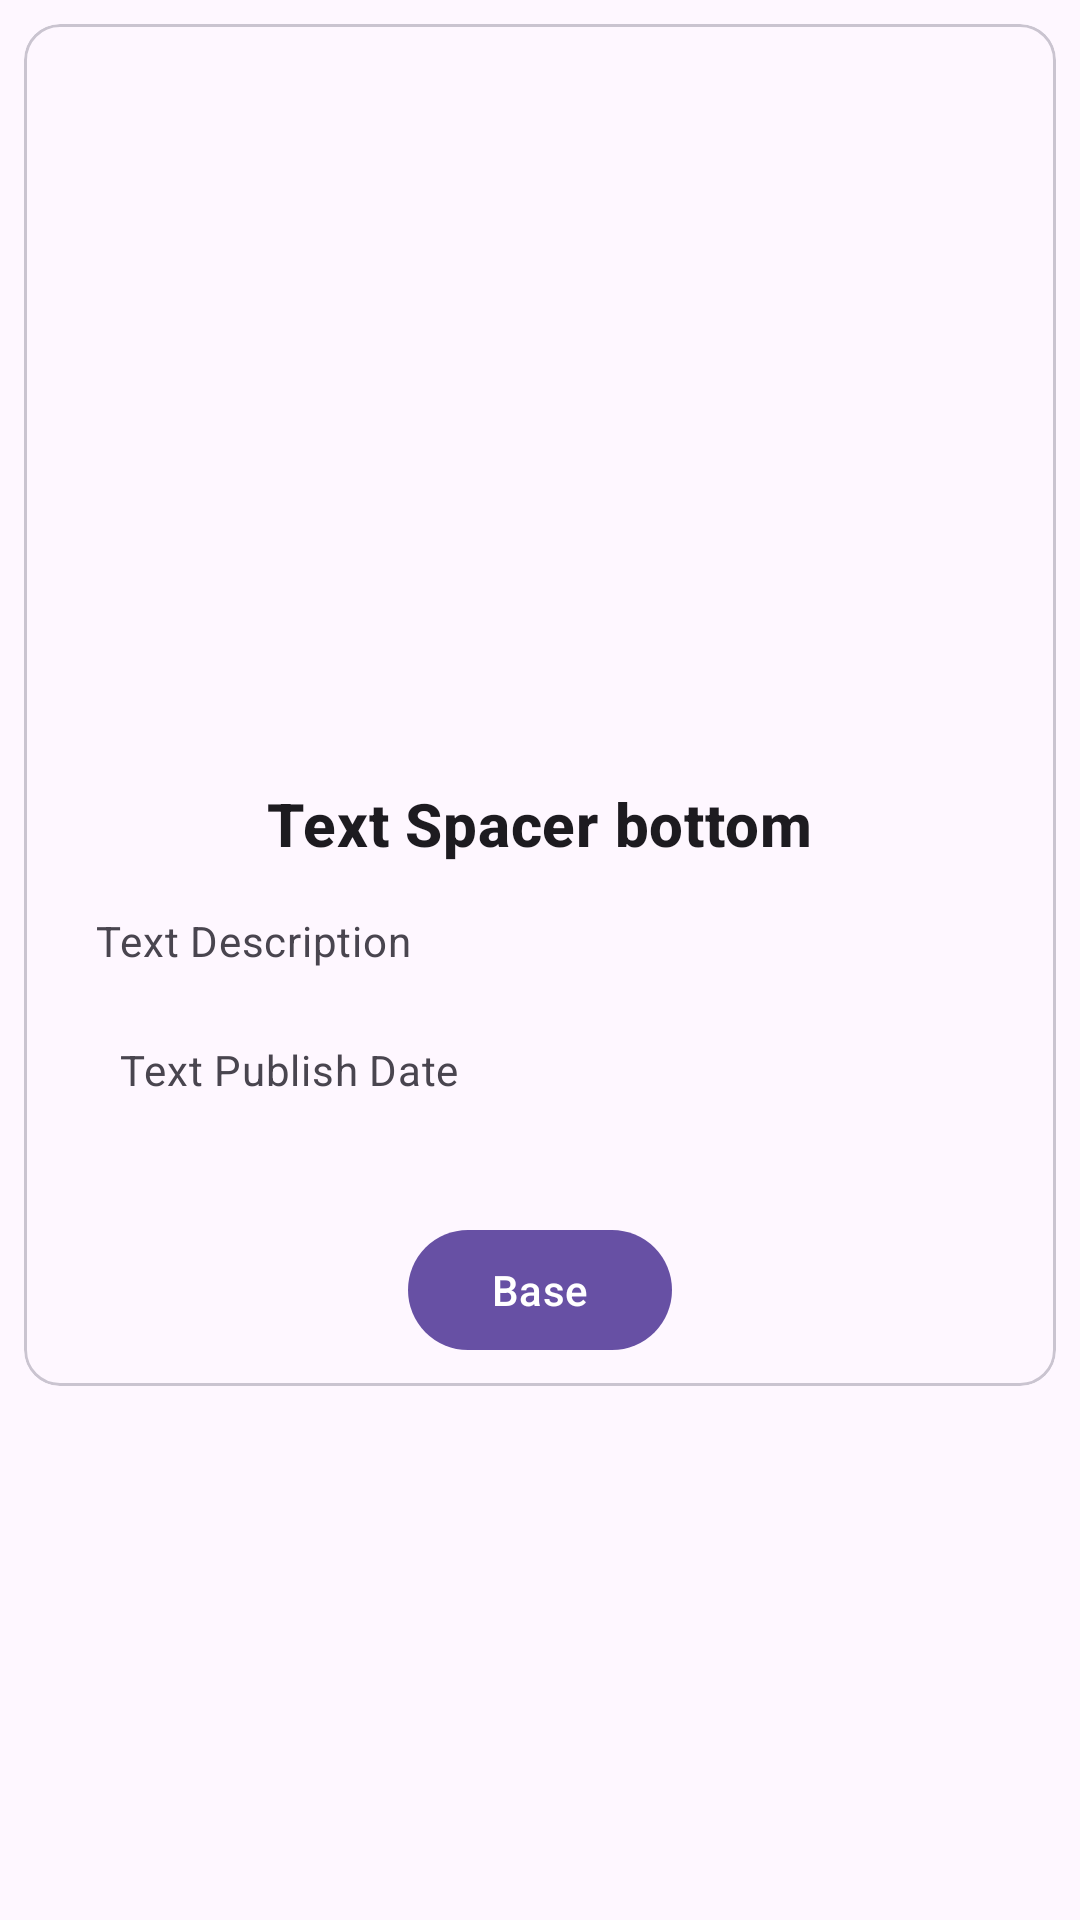

Write the Android layout XML for this screen, with the resource values it uses.
<!-- AndroidManifest.xml: application theme Theme.Newso -->
<!-- res/layout/single_news.xml -->
<?xml version="1.0" encoding="utf-8"?>
<androidx.appcompat.widget.LinearLayoutCompat xmlns:android="http://schemas.android.com/apk/res/android"
    xmlns:app="http://schemas.android.com/apk/res-auto"
    xmlns:tools="http://schemas.android.com/tools"

    android:layout_width="match_parent"
    android:layout_height="wrap_content">

    <com.google.android.material.card.MaterialCardView
        android:id="@+id/card"
        android:layout_width="match_parent"
        android:layout_height="wrap_content"
        android:layout_margin="8dp"
        app:layout_constraintTop_toTopof = "parent"
        tools:layout_editor_absoluteX = "8dp">

        <LinearLayout
            android:layout_width="match_parent"
            android:layout_height="wrap_content"
            android:orientation="vertical">

            
            <ImageView
                android:id="@+id/urltoImg"
                android:layout_width="match_parent"
                android:layout_height="194dp"
                android:contentDescription="Title"
                android:scaleType="centerCrop"
                android:src="@drawable/ic_baseline_mage_not_supported_24" />

            <LinearLayout
                android:layout_width="match_parent"
                android:layout_height="wrap_content"
                android:orientation="vertical"
                android:padding="16dp">


                
                <TextView
                    android:id="@+id/textTitle"
                    android:layout_width="wrap_content"
                    android:layout_height="wrap_content"
                    android:layout_margin="8dp"
                    android:layout_gravity="center"
                    android:orientation = "horizontal" />

                <TextView
                    android:id="@+id/textSpacerbottom"
                    android:layout_width="wrap_content"
                    android:layout_height="wrap_content"
                    android:layout_margin="8dp"
                    android:text="Text Spacer bottom"
                    android:textAppearance="?attr/textAppearanceHeadline6"
                    android:textStyle="bold"
                    android:layout_gravity="center" />

                <TextView
                    android:id="@+id/txtdescription"
                    android:layout_width="wrap_content"
                    android:layout_height="wrap_content"
                    android:layout_margin="8dp"
                    android:text="Text Description"
                    android:textAppearance="?attr/textAppearanceBody2"
                    android:textColor="?android:attr/textColorSecondary" />

                <TextView
                    android:id="@+id/txtpublishdate"
                    android:layout_width="wrap_content"
                    android:layout_height="wrap_content"
                    android:layout_margin="16dp"
                    android:text="Text Publish Date"
                    android:textAppearance="?attr/textAppearanceBody2"
                    android:textColor="?android:attr/textColorSecondary" />

            </LinearLayout>


            

            <LinearLayout
                android:layout_width="wrap_content"
                android:layout_height="wrap_content"
                android:layout_margin="8dp"
                android:layout_gravity="center"
                android:orientation="horizontal">

                <com.google.android.material.button.MaterialButton
                    android:id="@+id/readBtn"
                    android:layout_width="wrap_content"
                    android:layout_height="wrap_content"
                    android:text="Base" />


            </LinearLayout>

        </LinearLayout>

    </com.google.android.material.card.MaterialCardView>

</androidx.appcompat.widget.LinearLayoutCompat>
<!-- resources referenced by this layout -->
<resources>
  <style name="Theme.Newso" parent="Base.Theme.Newso" />
  <style name="Base.Theme.Newso" parent="Theme.Material3.DayNight.NoActionBar">
          
          
      </style>
</resources>
